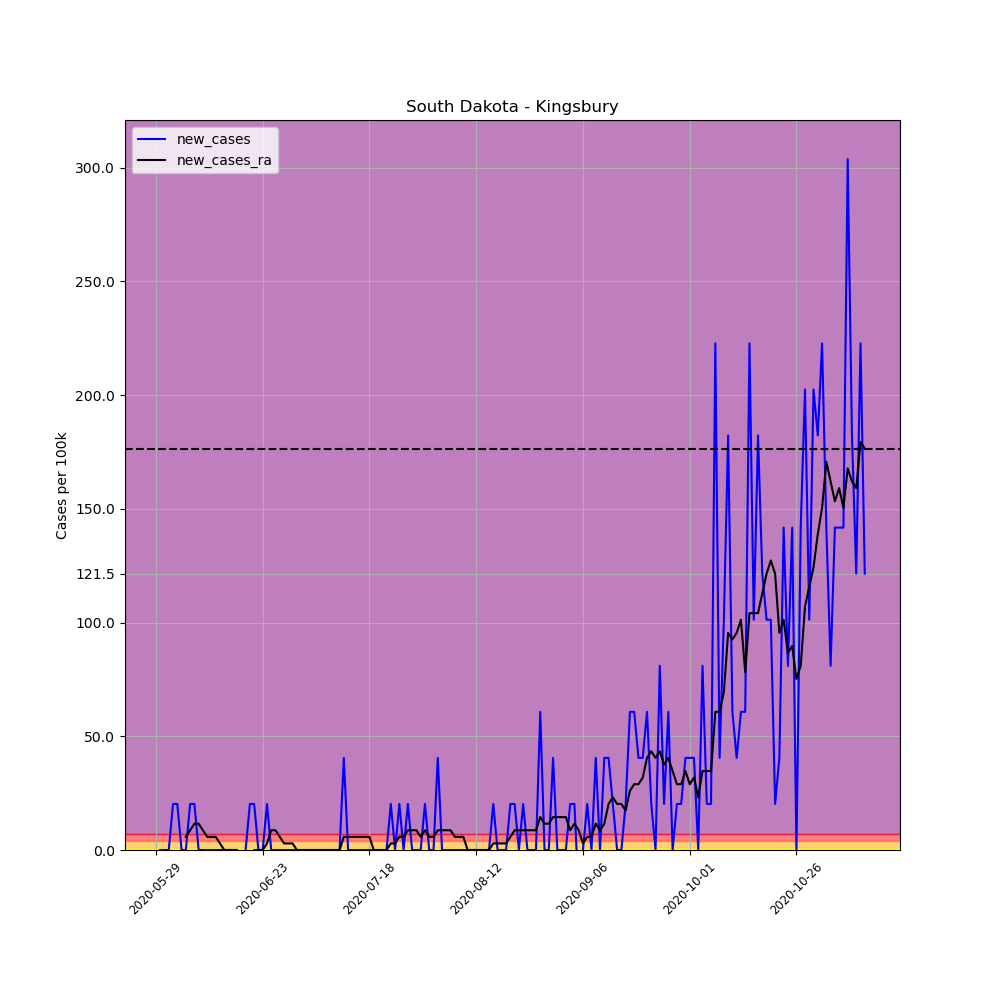

Data behind this chart, as committed beside it:
, date, county, state, fips, cases, deaths, COUNTY, STNAME, CTYNAME, POPESTIMATE2019, per_100k, per_100k_ra, new_cases, new_cases_ra
676885, 2020-05-29, Kingsbury, South Dakota, 46077, 1, 0, 77, South Dakota, Kingsbury, 4939, 20.25, , , 
676886, 2020-05-30, Kingsbury, South Dakota, 46077, 1, 0, 77, South Dakota, Kingsbury, 4939, 20.25, , 0.0, 
676887, 2020-05-31, Kingsbury, South Dakota, 46077, 1, 0, 77, South Dakota, Kingsbury, 4939, 20.25, , 0.0, 
676888, 2020-06-01, Kingsbury, South Dakota, 46077, 1, 0, 77, South Dakota, Kingsbury, 4939, 20.25, , 0.0, 
676889, 2020-06-02, Kingsbury, South Dakota, 46077, 2, 0, 77, South Dakota, Kingsbury, 4939, 40.49, , 20.25, 
676890, 2020-06-03, Kingsbury, South Dakota, 46077, 3, 0, 77, South Dakota, Kingsbury, 4939, 60.74, , 20.25, 
676891, 2020-06-04, Kingsbury, South Dakota, 46077, 3, 0, 77, South Dakota, Kingsbury, 4939, 60.74, 34.71, 0.0, 
676892, 2020-06-05, Kingsbury, South Dakota, 46077, 3, 0, 77, South Dakota, Kingsbury, 4939, 60.74, 40.49, 0.0, 5.785
676893, 2020-06-06, Kingsbury, South Dakota, 46077, 4, 0, 77, South Dakota, Kingsbury, 4939, 80.99, 49.17, 20.25, 8.677
676894, 2020-06-07, Kingsbury, South Dakota, 46077, 5, 0, 77, South Dakota, Kingsbury, 4939, 101.2, 60.74, 20.25, 11.57
676895, 2020-06-08, Kingsbury, South Dakota, 46077, 5, 0, 77, South Dakota, Kingsbury, 4939, 101.2, 72.31, 0.0, 11.57
676896, 2020-06-09, Kingsbury, South Dakota, 46077, 5, 0, 77, South Dakota, Kingsbury, 4939, 101.2, 80.99, 0.0, 8.677
676897, 2020-06-10, Kingsbury, South Dakota, 46077, 5, 0, 77, South Dakota, Kingsbury, 4939, 101.2, 86.77, 0.0, 5.785
676898, 2020-06-11, Kingsbury, South Dakota, 46077, 5, 0, 77, South Dakota, Kingsbury, 4939, 101.2, 92.56, 0.0, 5.785
676899, 2020-06-12, Kingsbury, South Dakota, 46077, 5, 0, 77, South Dakota, Kingsbury, 4939, 101.2, 98.34, 0.0, 5.785
676900, 2020-06-13, Kingsbury, South Dakota, 46077, 5, 0, 77, South Dakota, Kingsbury, 4939, 101.2, 101.2, 0.0, 2.892
676901, 2020-06-14, Kingsbury, South Dakota, 46077, 5, 0, 77, South Dakota, Kingsbury, 4939, 101.2, 101.2, 0.0, 0.0
676902, 2020-06-15, Kingsbury, South Dakota, 46077, 5, 0, 77, South Dakota, Kingsbury, 4939, 101.2, 101.2, 0.0, 0.0
676903, 2020-06-16, Kingsbury, South Dakota, 46077, 5, 0, 77, South Dakota, Kingsbury, 4939, 101.2, 101.2, 0.0, 0.0
676904, 2020-06-17, Kingsbury, South Dakota, 46077, 5, 0, 77, South Dakota, Kingsbury, 4939, 101.2, 101.2, 0.0, 0.0
676905, 2020-06-18, Kingsbury, South Dakota, 46077, 3, 0, 77, South Dakota, Kingsbury, 4939, 60.74, 95.45, -40.49, -5.785
676906, 2020-06-19, Kingsbury, South Dakota, 46077, 3, 0, 77, South Dakota, Kingsbury, 4939, 60.74, 89.67, 0.0, -5.785
676907, 2020-06-20, Kingsbury, South Dakota, 46077, 4, 0, 77, South Dakota, Kingsbury, 4939, 80.99, 86.77, 20.25, -2.892
676908, 2020-06-21, Kingsbury, South Dakota, 46077, 5, 0, 77, South Dakota, Kingsbury, 4939, 101.2, 86.77, 20.25, 0.0
676909, 2020-06-22, Kingsbury, South Dakota, 46077, 5, 0, 77, South Dakota, Kingsbury, 4939, 101.2, 86.77, 0.0, 0.0
676910, 2020-06-23, Kingsbury, South Dakota, 46077, 5, 0, 77, South Dakota, Kingsbury, 4939, 101.2, 86.77, 0.0, 0.0
676911, 2020-06-24, Kingsbury, South Dakota, 46077, 6, 0, 77, South Dakota, Kingsbury, 4939, 121.5, 89.67, 20.25, 2.892
676912, 2020-06-25, Kingsbury, South Dakota, 46077, 6, 0, 77, South Dakota, Kingsbury, 4939, 121.5, 98.34, 0.0, 8.677
676913, 2020-06-26, Kingsbury, South Dakota, 46077, 6, 0, 77, South Dakota, Kingsbury, 4939, 121.5, 107, 0.0, 8.677
676914, 2020-06-27, Kingsbury, South Dakota, 46077, 6, 0, 77, South Dakota, Kingsbury, 4939, 121.5, 112.8, 0.0, 5.785
676915, 2020-06-28, Kingsbury, South Dakota, 46077, 6, 0, 77, South Dakota, Kingsbury, 4939, 121.5, 115.7, 0.0, 2.892
676916, 2020-06-29, Kingsbury, South Dakota, 46077, 6, 0, 77, South Dakota, Kingsbury, 4939, 121.5, 118.6, 0.0, 2.892
676917, 2020-06-30, Kingsbury, South Dakota, 46077, 6, 0, 77, South Dakota, Kingsbury, 4939, 121.5, 121.5, 0.0, 2.892
676918, 2020-07-01, Kingsbury, South Dakota, 46077, 6, 0, 77, South Dakota, Kingsbury, 4939, 121.5, 121.5, 0.0, 0.0
676919, 2020-07-02, Kingsbury, South Dakota, 46077, 6, 0, 77, South Dakota, Kingsbury, 4939, 121.5, 121.5, 0.0, 0.0
676920, 2020-07-03, Kingsbury, South Dakota, 46077, 6, 0, 77, South Dakota, Kingsbury, 4939, 121.5, 121.5, 0.0, 0.0
676921, 2020-07-04, Kingsbury, South Dakota, 46077, 6, 0, 77, South Dakota, Kingsbury, 4939, 121.5, 121.5, 0.0, 0.0
676922, 2020-07-05, Kingsbury, South Dakota, 46077, 6, 0, 77, South Dakota, Kingsbury, 4939, 121.5, 121.5, 0.0, 0.0
676923, 2020-07-06, Kingsbury, South Dakota, 46077, 6, 0, 77, South Dakota, Kingsbury, 4939, 121.5, 121.5, 0.0, 0.0
676924, 2020-07-07, Kingsbury, South Dakota, 46077, 6, 0, 77, South Dakota, Kingsbury, 4939, 121.5, 121.5, 0.0, 0.0
676925, 2020-07-08, Kingsbury, South Dakota, 46077, 6, 0, 77, South Dakota, Kingsbury, 4939, 121.5, 121.5, 0.0, 0.0
676926, 2020-07-09, Kingsbury, South Dakota, 46077, 6, 0, 77, South Dakota, Kingsbury, 4939, 121.5, 121.5, 0.0, 0.0
676927, 2020-07-10, Kingsbury, South Dakota, 46077, 6, 0, 77, South Dakota, Kingsbury, 4939, 121.5, 121.5, 0.0, 0.0
676928, 2020-07-11, Kingsbury, South Dakota, 46077, 6, 0, 77, South Dakota, Kingsbury, 4939, 121.5, 121.5, 0.0, 0.0
676929, 2020-07-12, Kingsbury, South Dakota, 46077, 8, 0, 77, South Dakota, Kingsbury, 4939, 162, 127.3, 40.49, 5.785
676930, 2020-07-13, Kingsbury, South Dakota, 46077, 8, 0, 77, South Dakota, Kingsbury, 4939, 162, 133.1, 0.0, 5.785
676931, 2020-07-14, Kingsbury, South Dakota, 46077, 8, 0, 77, South Dakota, Kingsbury, 4939, 162, 138.8, 0.0, 5.785
676932, 2020-07-15, Kingsbury, South Dakota, 46077, 8, 0, 77, South Dakota, Kingsbury, 4939, 162, 144.6, 0.0, 5.785
676933, 2020-07-16, Kingsbury, South Dakota, 46077, 8, 0, 77, South Dakota, Kingsbury, 4939, 162, 150.4, 0.0, 5.785
676934, 2020-07-17, Kingsbury, South Dakota, 46077, 8, 0, 77, South Dakota, Kingsbury, 4939, 162, 156.2, 0.0, 5.785
676935, 2020-07-18, Kingsbury, South Dakota, 46077, 8, 0, 77, South Dakota, Kingsbury, 4939, 162, 162, 0.0, 5.785
676936, 2020-07-19, Kingsbury, South Dakota, 46077, 8, 0, 77, South Dakota, Kingsbury, 4939, 162, 162, 0.0, 0.0
676937, 2020-07-20, Kingsbury, South Dakota, 46077, 8, 0, 77, South Dakota, Kingsbury, 4939, 162, 162, 0.0, 0.0
676938, 2020-07-21, Kingsbury, South Dakota, 46077, 8, 0, 77, South Dakota, Kingsbury, 4939, 162, 162, 0.0, 0.0
676939, 2020-07-22, Kingsbury, South Dakota, 46077, 8, 0, 77, South Dakota, Kingsbury, 4939, 162, 162, 0.0, 0.0
676940, 2020-07-23, Kingsbury, South Dakota, 46077, 9, 0, 77, South Dakota, Kingsbury, 4939, 182.2, 164.9, 20.25, 2.892
676941, 2020-07-24, Kingsbury, South Dakota, 46077, 9, 0, 77, South Dakota, Kingsbury, 4939, 182.2, 167.8, 0.0, 2.892
676942, 2020-07-25, Kingsbury, South Dakota, 46077, 10, 0, 77, South Dakota, Kingsbury, 4939, 202.5, 173.5, 20.25, 5.785
676943, 2020-07-26, Kingsbury, South Dakota, 46077, 10, 0, 77, South Dakota, Kingsbury, 4939, 202.5, 179.3, 0.0, 5.785
676944, 2020-07-27, Kingsbury, South Dakota, 46077, 11, 0, 77, South Dakota, Kingsbury, 4939, 222.7, 188, 20.25, 8.677
... 107 more rows
